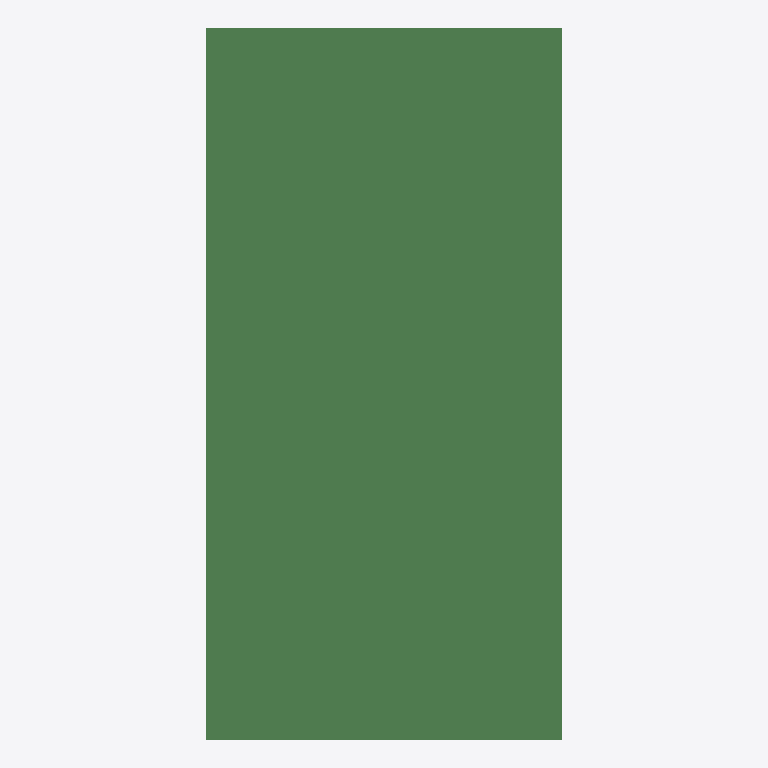
Plan cut of the same IFC building model at storey 'Storey' (level 0.00 m, cut at 1.40 m), seen from above with north up, elements coloured by IFC class: 1 beam (green). Cut surfaces are drawn darker.
Extent 0.2 m × 0.4 m × 5.0 m (x, y, z). Storeys (1): Storey at 0.00 m. Elements (1): 1 IfcBeam.

HEADER;
FILE_DESCRIPTION(('ViewDefinition [CoordinationView]'),'2;1');
FILE_NAME('','2025-05-23T18:59:06',(''),(''),'IfcOpenShell 0.8.0','IfcOpenShell 0.8.0','');
FILE_SCHEMA(('IFC4'));
ENDSEC;
DATA;
#12=IFCPROJECT('1ht4wm1_XF6fj5H_1EQy9v',#11,'Demo Project','Intended View: IFC4 IFC Reference View',$,$,$,(#6),$);
#14=IFCSITE('0ctbvrG5j2V9icAuGM5s6P',#11,'Site',$,$,#13,$,$,$,$,$,$,$,$);
#18=IFCBUILDING('3aFd$$g5vChfNkp6zTpV73',#11,'Building',$,$,#17,$,$,$,$,$,$);
#22=IFCBUILDINGSTOREY('15LV48XHvBPANYTlNxOqyL',#11,'Storey',$,$,#21,$,$,$,$);
#38=IFCBEAM('1UPVgG8THCdfYelYyZvUHk',#11,'TestBeam',$,$,#37,#36,$,$);
ENDSEC;
